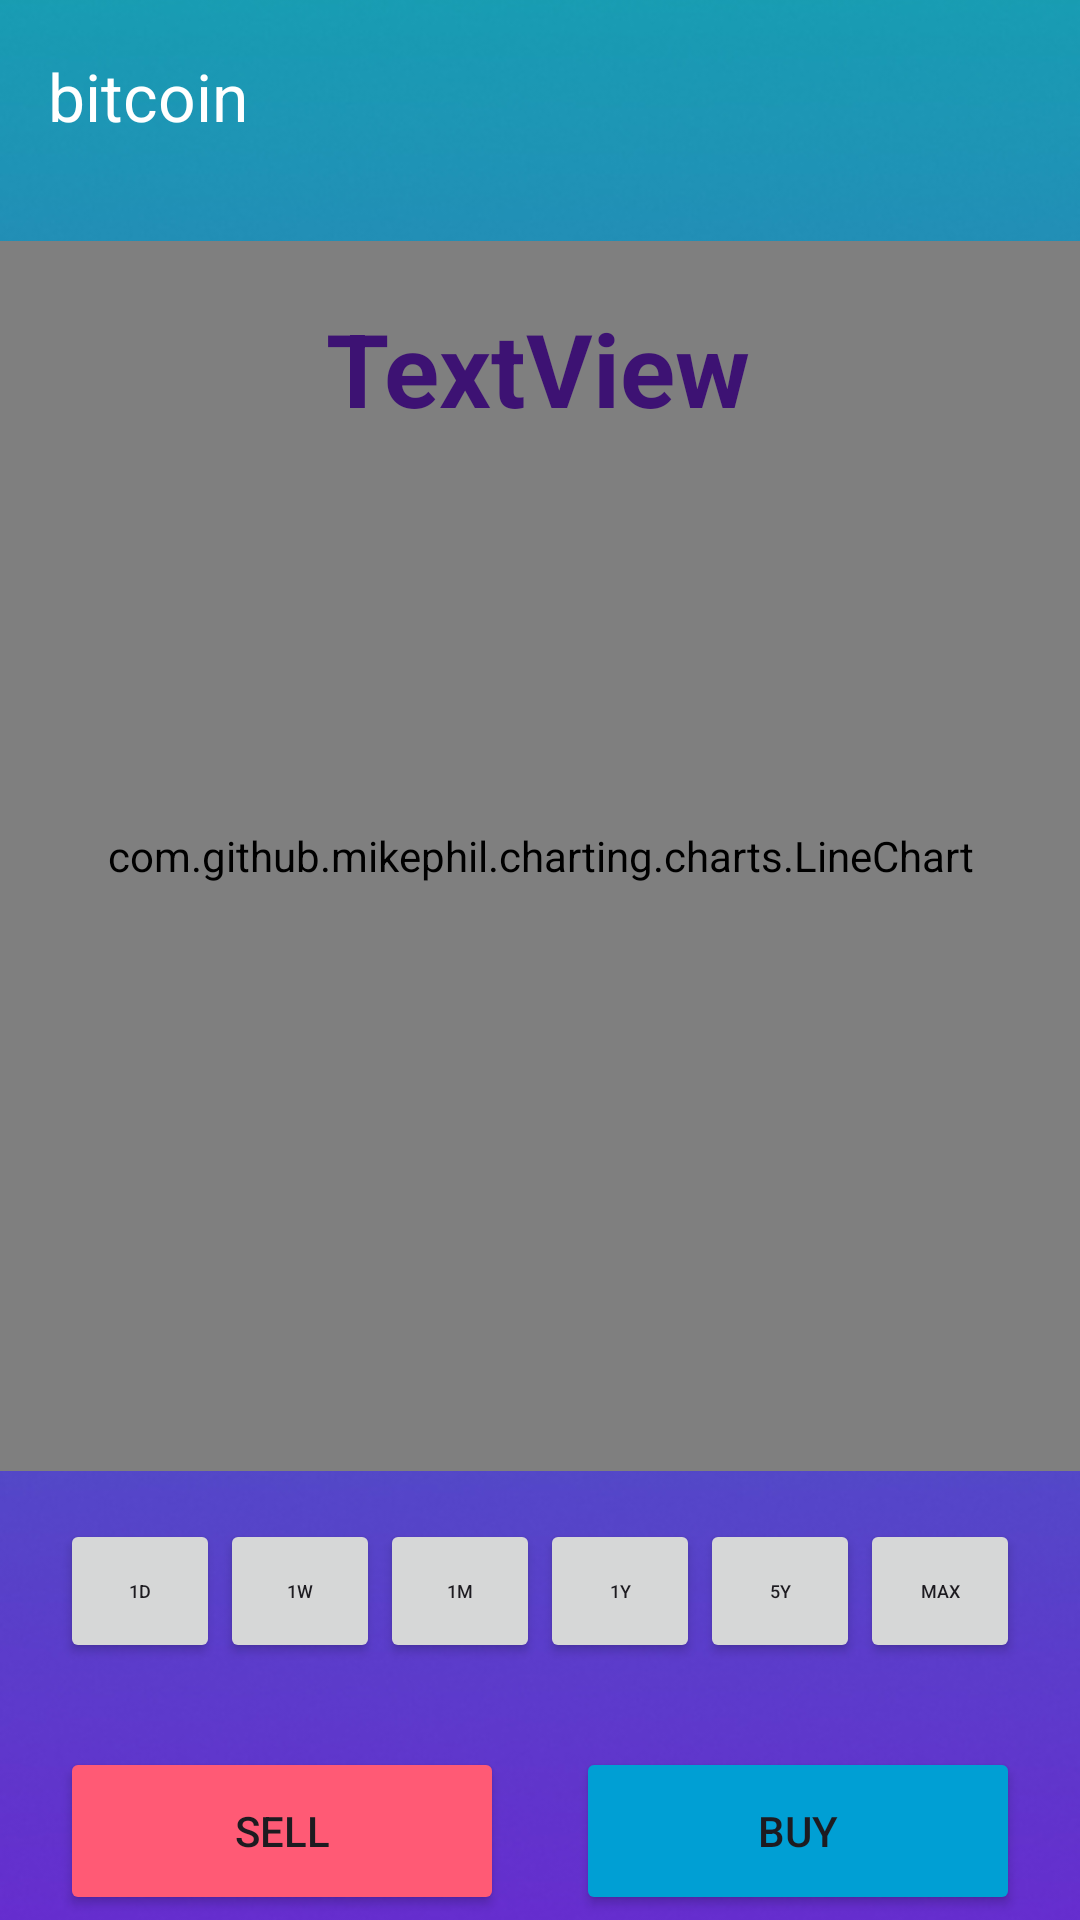

The Android layout XML behind this screen, and the referenced resources:
<!-- AndroidManifest.xml: application theme Theme.MegaGigaCryptoApp -->
<!-- res/layout/chart_fragment.xml -->
<?xml version="1.0" encoding="utf-8"?>
<androidx.constraintlayout.widget.ConstraintLayout xmlns:android="http://schemas.android.com/apk/res/android"
    xmlns:app="http://schemas.android.com/apk/res-auto"
    xmlns:tools="http://schemas.android.com/tools"
    android:layout_width="match_parent"
    android:layout_height="match_parent">


    <ImageView
        android:id="@+id/imageView3"
        android:layout_width="0dp"
        android:layout_height="0dp"
        android:scaleType="centerCrop"
        app:layout_constraintBottom_toBottomOf="parent"
        app:layout_constraintEnd_toEndOf="parent"
        app:layout_constraintHorizontal_bias="0.0"
        app:layout_constraintStart_toStartOf="parent"
        app:layout_constraintTop_toTopOf="parent"
        app:layout_constraintVertical_bias="1.0"
        app:srcCompat="@drawable/mainbackground" />

    <com.google.android.material.appbar.AppBarLayout
        android:layout_width="match_parent"
        android:layout_height="wrap_content"
        app:layout_constraintStart_toStartOf="parent"
        app:layout_constraintTop_toTopOf="parent">

    </com.google.android.material.appbar.AppBarLayout>

    <com.google.android.material.appbar.MaterialToolbar
        android:id="@+id/topAppBar"
        android:layout_width="match_parent"
        android:layout_height="?attr/actionBarSize"
        app:layout_constraintStart_toStartOf="parent"
        app:layout_constraintTop_toTopOf="parent"
        app:navigationIcon="@drawable/baseline_arrow_back_24"
        app:title="bitcoin"
        app:titleTextColor="#FFFFFF" />

    <com.github.mikephil.charting.charts.LineChart
        android:id="@+id/chart"
        android:layout_width="0dp"
        android:layout_height="410dp"
        app:layout_constraintBottom_toBottomOf="parent"
        app:layout_constraintEnd_toEndOf="parent"
        app:layout_constraintHorizontal_bias="0.0"
        app:layout_constraintStart_toStartOf="parent"
        app:layout_constraintTop_toTopOf="parent"
        app:layout_constraintVertical_bias="0.349" />

    <androidx.constraintlayout.widget.Guideline
        android:id="@+id/guideline6"
        android:layout_width="wrap_content"
        android:layout_height="wrap_content"
        android:orientation="vertical"
        app:layout_constraintGuide_begin="20dp" />

    <androidx.constraintlayout.widget.Guideline
        android:id="@+id/guideline7"
        android:layout_width="wrap_content"
        android:layout_height="wrap_content"
        android:orientation="vertical"
        app:layout_constraintGuide_end="20dp" />

    <Button
        android:id="@+id/buy"
        android:layout_width="148dp"
        android:layout_height="56dp"
        android:layout_marginTop="92dp"
        android:backgroundTint="#009FD4"
        android:text="Buy"
        app:layout_constraintEnd_toStartOf="@+id/guideline7"
        app:layout_constraintTop_toBottomOf="@+id/chart" />

    <Button
        android:id="@+id/sell"
        android:layout_width="148dp"
        android:layout_height="56dp"
        android:layout_marginTop="92dp"
        android:backgroundTint="#FF5A75"
        android:text="Sell"
        app:layout_constraintStart_toStartOf="@+id/guideline6"
        app:layout_constraintTop_toBottomOf="@+id/chart" />

    <TextView
        android:id="@+id/textView10"
        android:layout_width="wrap_content"
        android:layout_height="wrap_content"
        android:layout_marginTop="36dp"
        android:text="TextView"
        android:textColor="#3D1273"
        android:textSize="34sp"
        android:textStyle="bold"
        app:layout_constraintEnd_toEndOf="parent"
        app:layout_constraintHorizontal_bias="0.498"
        app:layout_constraintStart_toStartOf="parent"
        app:layout_constraintTop_toBottomOf="@+id/topAppBar" />

    <LinearLayout
        android:layout_width="0dp"
        android:layout_height="wrap_content"
        android:layout_marginTop="16dp"
        android:orientation="horizontal"
        app:layout_constraintEnd_toStartOf="@+id/guideline7"
        app:layout_constraintStart_toStartOf="@+id/guideline6"
        app:layout_constraintTop_toBottomOf="@+id/chart">

        <Button
            android:id="@+id/Day"
            android:layout_width="wrap_content"
            android:layout_height="wrap_content"
            android:layout_weight="1"
            android:text="1D"
            android:textSize="6sp"
            android:lines="1"
            android:padding="0dp"/>

        <Button
            android:id="@+id/week1"
            android:layout_width="wrap_content"
            android:layout_height="wrap_content"
            android:layout_weight="1"
            android:text="1W"
            android:textSize="6sp"
            android:lines="1"
            android:padding="0dp"/>

        <Button
            android:id="@+id/month1"
            android:layout_width="wrap_content"
            android:layout_height="wrap_content"
            android:layout_weight="1"
            android:text="1M"
            android:textSize="6sp"
            android:lines="1"
            android:padding="0dp"/>

        <Button
            android:id="@+id/year1"
            android:layout_width="wrap_content"
            android:layout_height="wrap_content"
            android:layout_weight="1"
            android:text="1Y"
            android:textSize="6sp"
            android:lines="1"
            android:padding="0dp"/>

        <Button
            android:id="@+id/year5"
            android:layout_width="wrap_content"
            android:layout_height="wrap_content"
            android:layout_weight="1"
            android:text="5Y"
            android:textSize="6sp"
            android:lines="1"
            android:padding="0dp"/>

        <Button
            android:id="@+id/max"
            android:layout_width="wrap_content"
            android:layout_height="wrap_content"
            android:layout_weight="1"
            android:text="MAX"
            android:textSize="6sp"
            android:lines="1"
            android:padding="0dp"/>
    </LinearLayout>
</androidx.constraintlayout.widget.ConstraintLayout>
<!-- resources referenced by this layout -->
<resources>
  <!-- drawable mainbackground: jpg bitmap (drawable, 82192 bytes) -->
  <style name="Theme.MegaGigaCryptoApp" parent="Base.Theme.MegaGigaCryptoApp" />
  <style name="Base.Theme.MegaGigaCryptoApp" parent="Theme.Material3.Light.NoActionBar">
          
          
          <item name="android:statusBarColor">#10A9B0</item>
      </style>
</resources>
